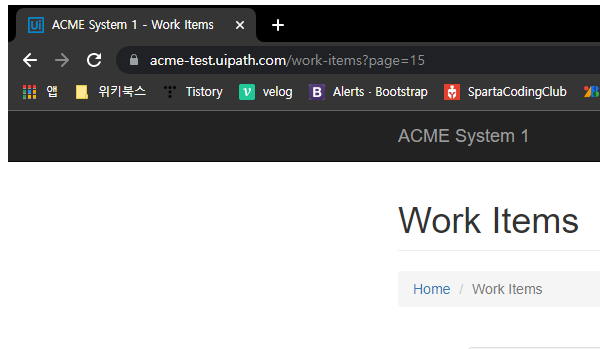
Workflow: 101_Process_Excel_고객정보 추출

Step 1: Attach Browser 'chrome.exe ACME' in window 'ACME System 1 -*' (chrome.exe)
